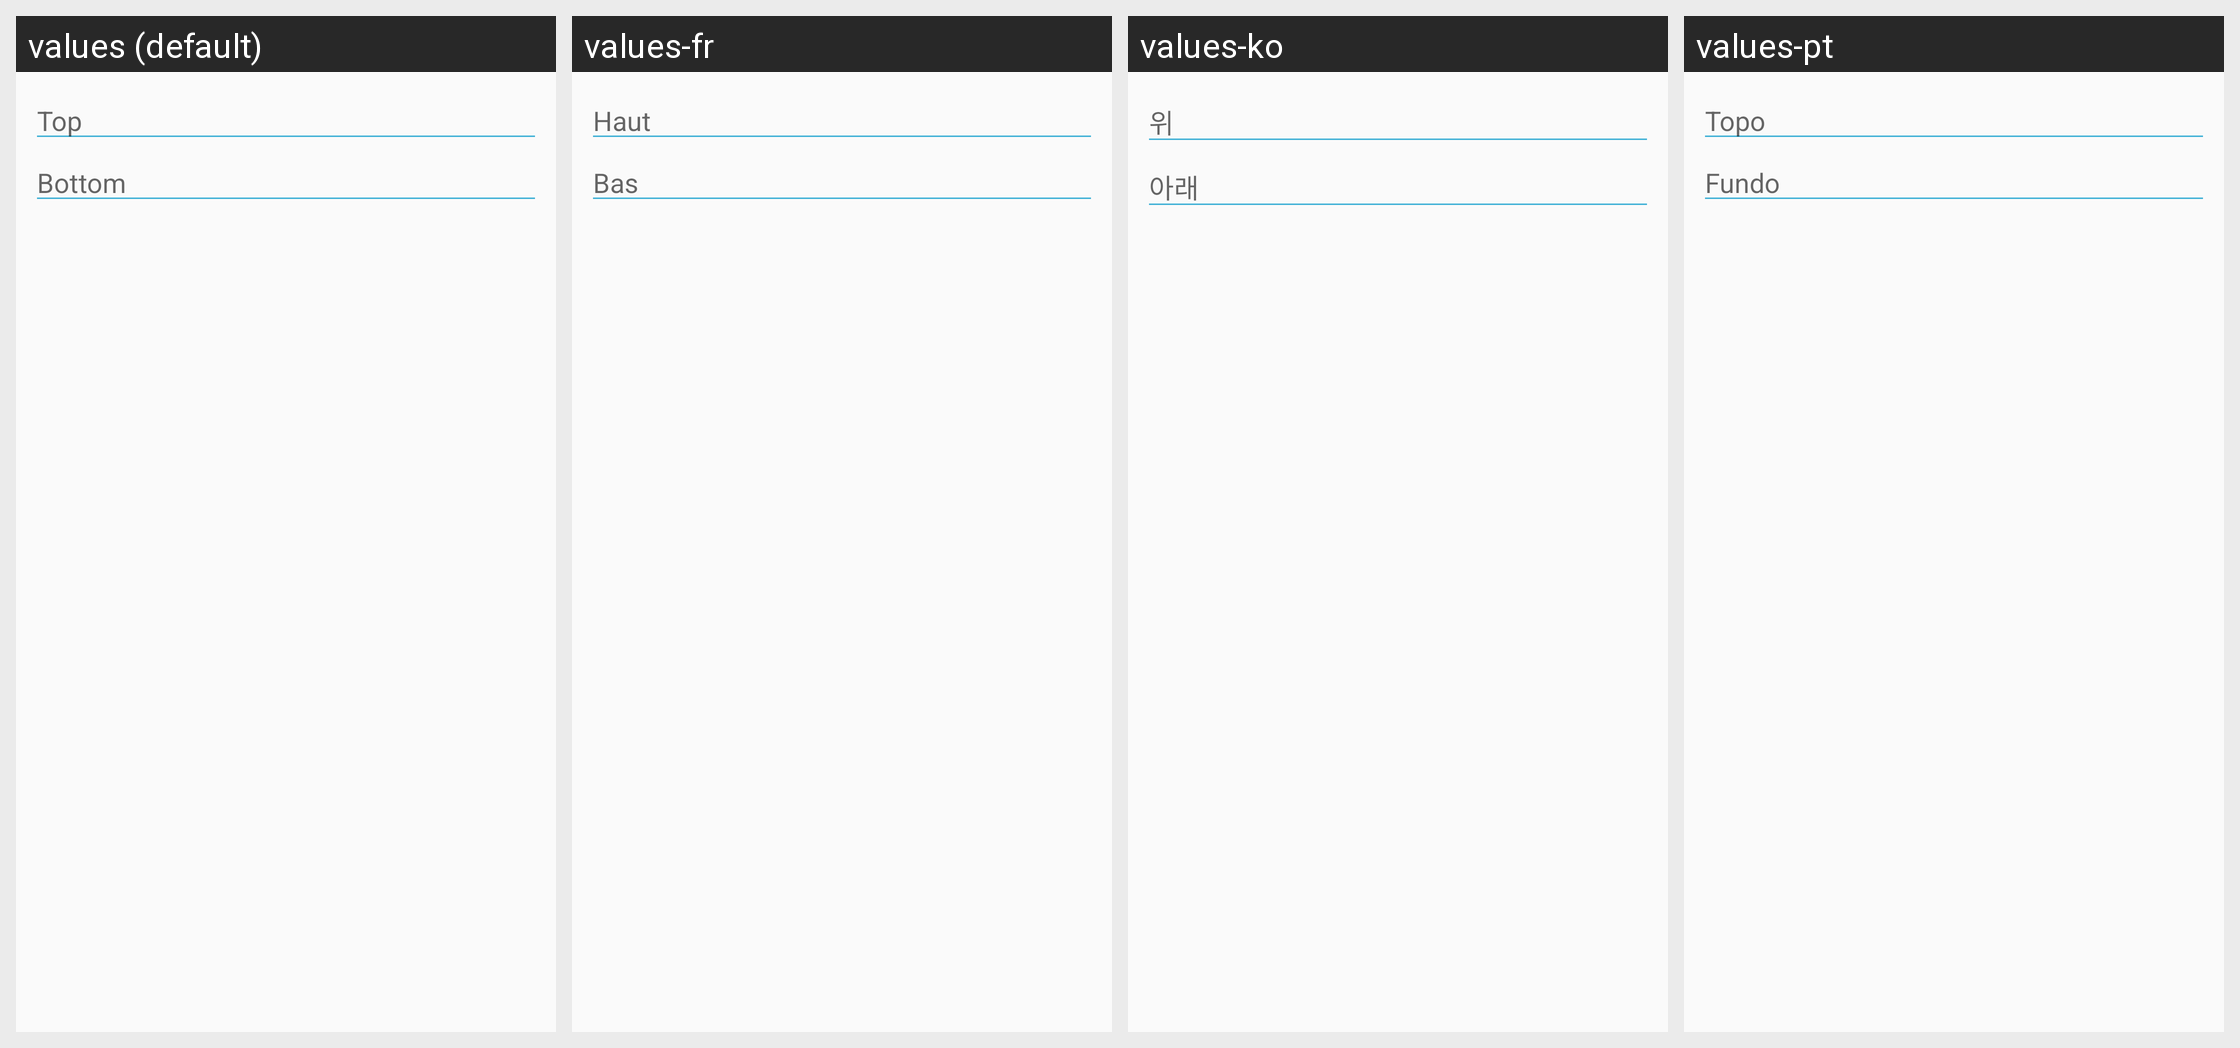

For this localized Android screen grid, give each drawn string resource with its value in every locale shown.
Android screen res/layout/view_add_text_dialog_body.xml rendered under 4 locales, left to right: values (default), values-fr, values-ko, values-pt. Device: Nexus 5 (rendered at 1080×1920; each locale shown at half size, 540×960, under a caption strip naming it); theme AppTheme.
Other locales in the repository, not shown: values-de, values-es, values-it, values-ja, values-ru, values-zh-rCN, values-zh-rTW.
Strings drawn on this screen, with the default value and each locale's value (text and hints the layout hard-codes, and strings that could not be matched under every locale, appear in the picture but are not listed):

top
  values: Top
  values-fr: Haut
  values-ko: 위
  values-pt: Topo

bottom
  values: Bottom
  values-fr: Bas
  values-ko: 아래
  values-pt: Fundo
